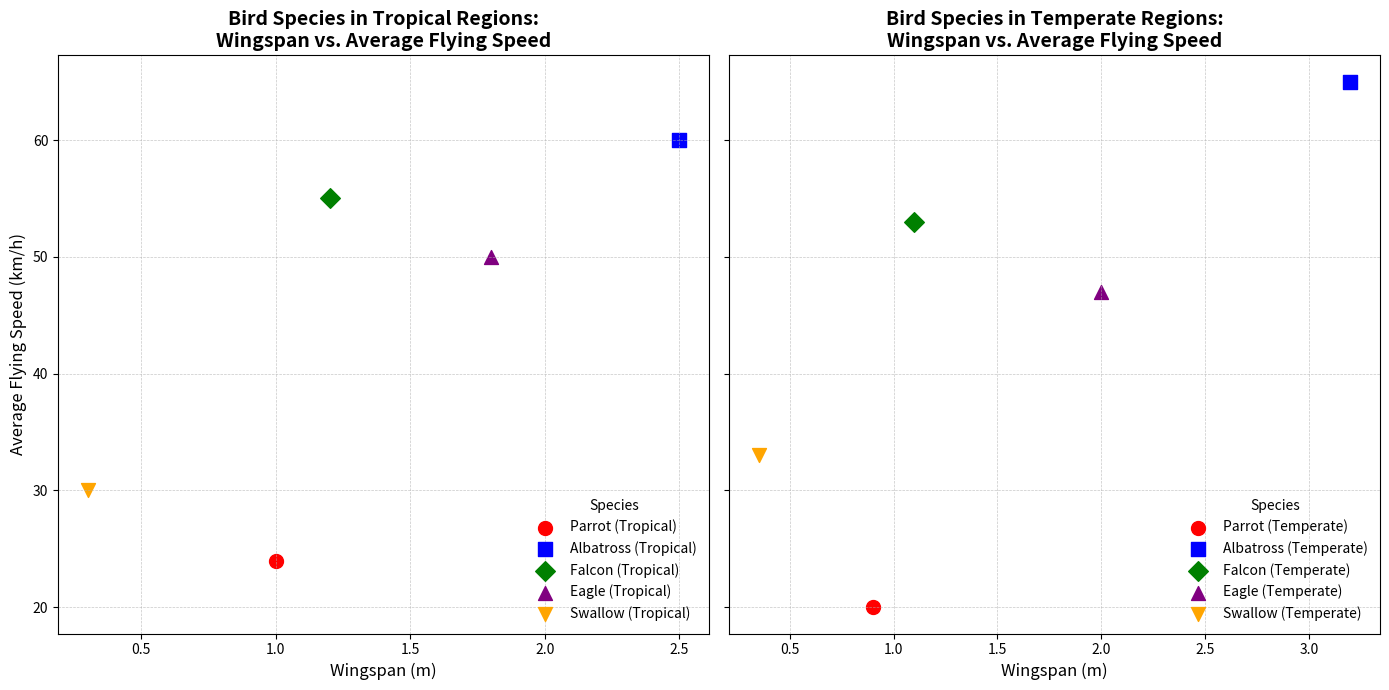

Recreate this plot in Python.
import matplotlib.pyplot as plt
import numpy as np

# Backstory:
# We're studying the distribution of bird species in different regions and their respective average 
# flying speeds versus wingspan. The conservationist group is particularly interested in 
# two regions: Tropical and Temperate climates.

# Define bird species data
species = ['Parrot', 'Albatross', 'Falcon', 'Eagle', 'Swallow']
regions = ['Tropical', 'Temperate']

# Bird data manually created
wing_spans_tropical = [1.0, 2.5, 1.2, 1.8, 0.3]  # in meters
wing_spans_temperate = [0.9, 3.2, 1.1, 2.0, 0.35]  # in meters
flying_speeds_tropical = [24, 60, 55, 50, 30]  # in km/h
flying_speeds_temperate = [20, 65, 53, 47, 33]  # in km/h

# Define colors and markers for species
colors = ['red', 'blue', 'green', 'purple', 'orange']
markers = ['o', 's', 'D', '^', 'v']

# Create the figure and multiple subplots
fig, axs = plt.subplots(1, 2, figsize=(14, 7), sharey=True)

# Scatter plot for Tropical region
axi = axs[0]
for i, sp in enumerate(species):
    axi.scatter(wing_spans_tropical[i], flying_speeds_tropical[i], 
                color=colors[i], label=f'{sp} (Tropical)', s=100, marker=markers[i])

axi.set_title('Bird Species in Tropical Regions:\nWingspan vs. Average Flying Speed', fontsize=14, fontweight='bold')
axi.set_xlabel('Wingspan (m)', fontsize=12)
axi.set_ylabel('Average Flying Speed (km/h)', fontsize=12)
axi.legend(title='Species', loc='lower right', fontsize=10, frameon=False)
axi.grid(True, linestyle='--', linewidth=0.5, alpha=0.7)

# Scatter plot for Temperate region
axj = axs[1]
for i, sp in enumerate(species):
    axj.scatter(wing_spans_temperate[i], flying_speeds_temperate[i], 
                color=colors[i], label=f'{sp} (Temperate)', s=100, marker=markers[i])

axj.set_title('Bird Species in Temperate Regions:\nWingspan vs. Average Flying Speed', fontsize=14, fontweight='bold')
axj.set_xlabel('Wingspan (m)', fontsize=12)
axj.legend(title='Species', loc='lower right', fontsize=10, frameon=False)
axj.grid(True, linestyle='--', linewidth=0.5, alpha=0.7)

# Adjust layout
plt.tight_layout()

# Show plots
plt.show()
